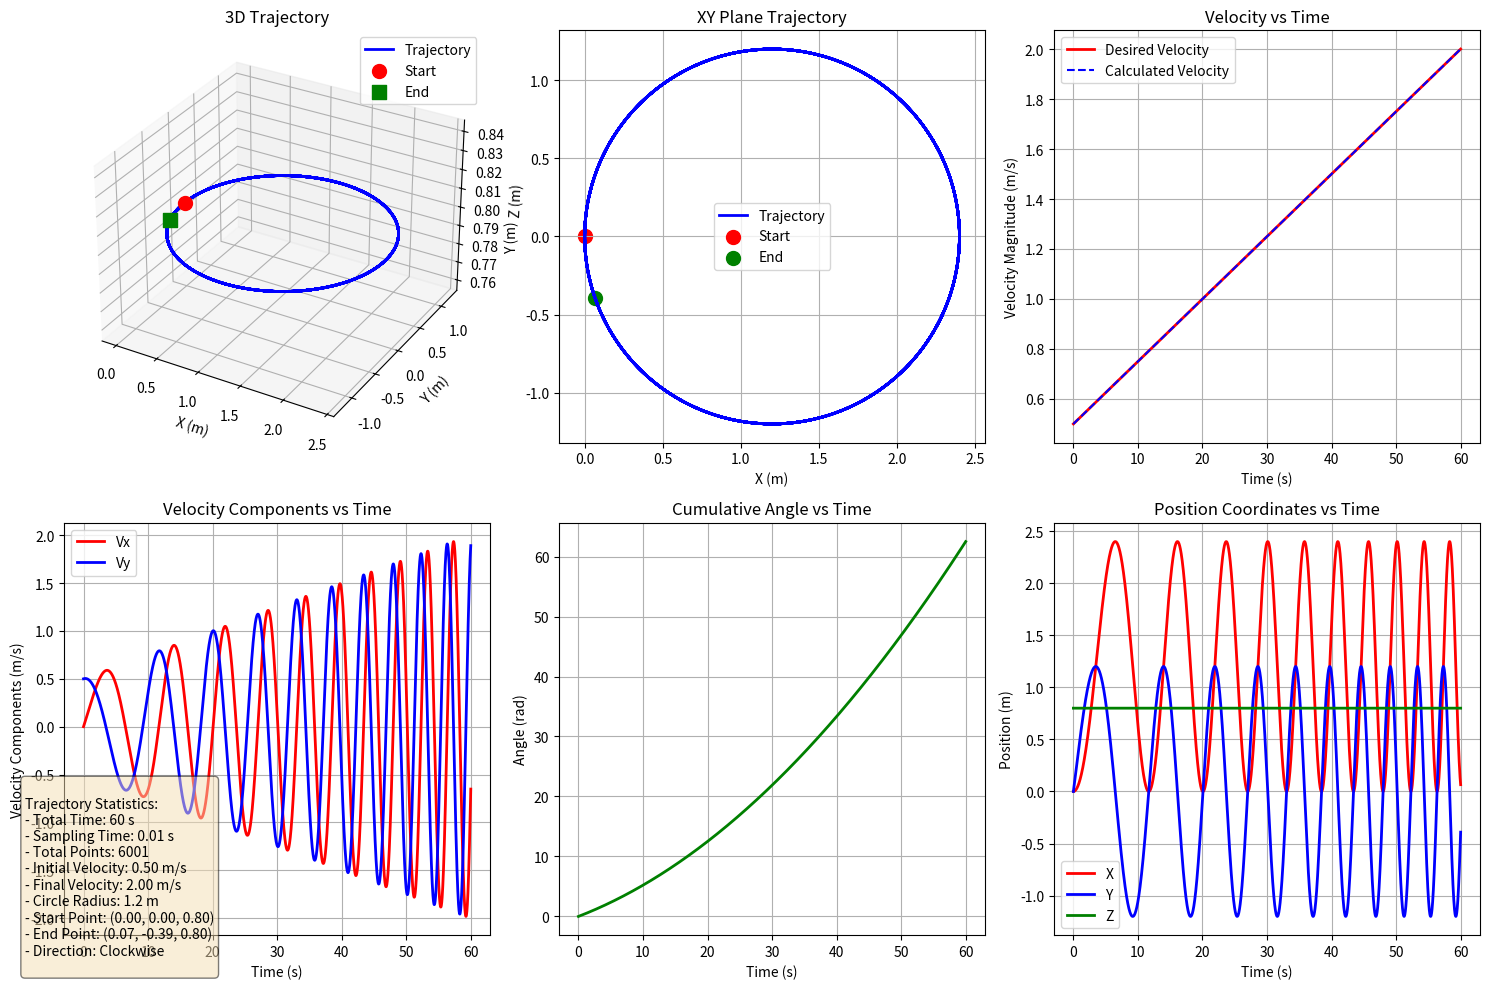

This chart was generated by the following Python code:
#--------------------------------------
#Generate reference trajectory with visualization
#--------------------------------------

import numpy as np
import math
import matplotlib.pyplot as plt
from mpl_toolkits.mplot3d import Axes3D

# Parameters
sample_time = 0.01             # seconds
duration = 60                  # seconds

r = 1.2
# Initial and final velocities
v_initial = 0.5
v_final = 2.0

x0 = r                     
y0 = 0
z0 = 0.8

clockwise = True
factor = -1 if clockwise else 1

# Time array
t = np.arange(0, duration + sample_time, sample_time)
num_points = len(t)

# Create trajectory array
traj = np.zeros((num_points, 8))

# Store velocity magnitude and angle for plotting
v_magnitude = np.zeros(num_points)
angle_array = np.zeros(num_points)

# Generate trajectory
for i, time in enumerate(t):
    # Calculate current velocity (linear from 0.5 to 2.0)
    v_current = v_initial + (v_final - v_initial) * (time / duration)
    v_magnitude[i] = v_current
    
    # Calculate cumulative angle (needs velocity integration)
    if i == 0:
        angle = 0
    else:
        # Use trapezoidal rule for integration
        v_prev = v_initial + (v_final - v_initial) * ((time - sample_time) / duration)
        angle += ((v_prev + v_current) / (2 * r)) * sample_time
    
    angle_array[i] = angle
    
    # Position
    traj[i, 0] = -r * np.cos(angle) + x0
    traj[i, 1] = factor * -r * np.sin(angle) + y0
    traj[i, 2] = z0
    
    # Velocity (tangential direction)
    traj[i, 3] = v_current * np.sin(angle)  # x velocity component
    traj[i, 4] = factor * -v_current * np.cos(angle)  # y velocity component
    traj[i, 5] = 0  # z velocity
    
    # Acceleration (set to 0, or can calculate actual acceleration)
    traj[i, 6] = 0
    traj[i, 7] = 0

# Calculate velocity magnitude (for verification)
calculated_v_magnitude = np.sqrt(traj[:, 3]**2 + traj[:, 4]**2)

# write to txt
np.savetxt('circle.txt', traj, fmt='%f')

# Create visualization plots
fig = plt.figure(figsize=(15, 10))

# 1. 3D Trajectory Plot
ax1 = fig.add_subplot(231, projection='3d')
ax1.plot(traj[:, 0], traj[:, 1], traj[:, 2], 'b-', linewidth=2, label='Trajectory')
ax1.scatter(traj[0, 0], traj[0, 1], traj[0, 2], c='r', s=100, label='Start', marker='o')
ax1.scatter(traj[-1, 0], traj[-1, 1], traj[-1, 2], c='g', s=100, label='End', marker='s')
ax1.set_xlabel('X (m)')
ax1.set_ylabel('Y (m)')
ax1.set_zlabel('Z (m)')
ax1.set_title('3D Trajectory')
ax1.legend()
ax1.grid(True)

# 2. XY Plane Trajectory (Top View)
ax2 = fig.add_subplot(232)
ax2.plot(traj[:, 0], traj[:, 1], 'b-', linewidth=2, label='Trajectory')
ax2.scatter(traj[0, 0], traj[0, 1], c='r', s=100, label='Start')
ax2.scatter(traj[-1, 0], traj[-1, 1], c='g', s=100, label='End')
ax2.set_xlabel('X (m)')
ax2.set_ylabel('Y (m)')
ax2.set_title('XY Plane Trajectory')
ax2.axis('equal')
ax2.grid(True)
ax2.legend()

# 3. Velocity Magnitude vs Time
ax3 = fig.add_subplot(233)
ax3.plot(t, v_magnitude, 'r-', linewidth=2, label='Desired Velocity')
ax3.plot(t, calculated_v_magnitude, 'b--', linewidth=1.5, label='Calculated Velocity')
ax3.set_xlabel('Time (s)')
ax3.set_ylabel('Velocity Magnitude (m/s)')
ax3.set_title('Velocity vs Time')
ax3.grid(True)
ax3.legend()

# 4. Velocity Components vs Time
ax4 = fig.add_subplot(234)
ax4.plot(t, traj[:, 3], 'r-', linewidth=2, label='Vx')
ax4.plot(t, traj[:, 4], 'b-', linewidth=2, label='Vy')
ax4.set_xlabel('Time (s)')
ax4.set_ylabel('Velocity Components (m/s)')
ax4.set_title('Velocity Components vs Time')
ax4.grid(True)
ax4.legend()

# 5. Cumulative Angle vs Time
ax5 = fig.add_subplot(235)
ax5.plot(t, angle_array, 'g-', linewidth=2)
ax5.set_xlabel('Time (s)')
ax5.set_ylabel('Angle (rad)')
ax5.set_title('Cumulative Angle vs Time')
ax5.grid(True)

# 6. Position Coordinates vs Time
ax6 = fig.add_subplot(236)
ax6.plot(t, traj[:, 0], 'r-', linewidth=2, label='X')
ax6.plot(t, traj[:, 1], 'b-', linewidth=2, label='Y')
ax6.plot(t, traj[:, 2], 'g-', linewidth=2, label='Z')
ax6.set_xlabel('Time (s)')
ax6.set_ylabel('Position (m)')
ax6.set_title('Position Coordinates vs Time')
ax6.grid(True)
ax6.legend()

plt.tight_layout()

# Add statistics text box
stats_text = f"""
Trajectory Statistics:
- Total Time: {duration} s
- Sampling Time: {sample_time} s
- Total Points: {num_points}
- Initial Velocity: {v_initial:.2f} m/s
- Final Velocity: {v_final:.2f} m/s
- Circle Radius: {r} m
- Start Point: ({traj[0,0]:.2f}, {traj[0,1]:.2f}, {traj[0,2]:.2f})
- End Point: ({traj[-1,0]:.2f}, {traj[-1,1]:.2f}, {traj[-1,2]:.2f})
- Direction: {'Clockwise' if clockwise else 'Counter-clockwise'}
"""

fig.text(0.02, 0.02, stats_text, fontsize=10, verticalalignment='bottom',
         bbox=dict(boxstyle='round', facecolor='wheat', alpha=0.5))

plt.show()

# Output verification information
print("=" * 60)
print("Trajectory Generation and Verification Results:")
print("=" * 60)
print(f"Initial Velocity: Vx={traj[0, 3]:.3f}, Vy={traj[0, 4]:.3f}, Total={np.sqrt(traj[0, 3]**2 + traj[0, 4]**2):.3f} m/s")
print(f"Mid Velocity: Vx={traj[num_points//2, 3]:.3f}, Vy={traj[num_points//2, 4]:.3f}, Total={np.sqrt(traj[num_points//2, 3]**2 + traj[num_points//2, 4]**2):.3f} m/s")
print(f"Final Velocity: Vx={traj[-1, 3]:.3f}, Vy={traj[-1, 4]:.3f}, Total={np.sqrt(traj[-1, 3]**2 + traj[-1, 4]**2):.3f} m/s")
print(f"Total Revolutions: {angle_array[-1] / (2*np.pi):.2f} circles")
print(f"Trajectory saved to: circle.txt")
print(f"Visualization saved to: trajectory_analysis.png")
print("=" * 60)
